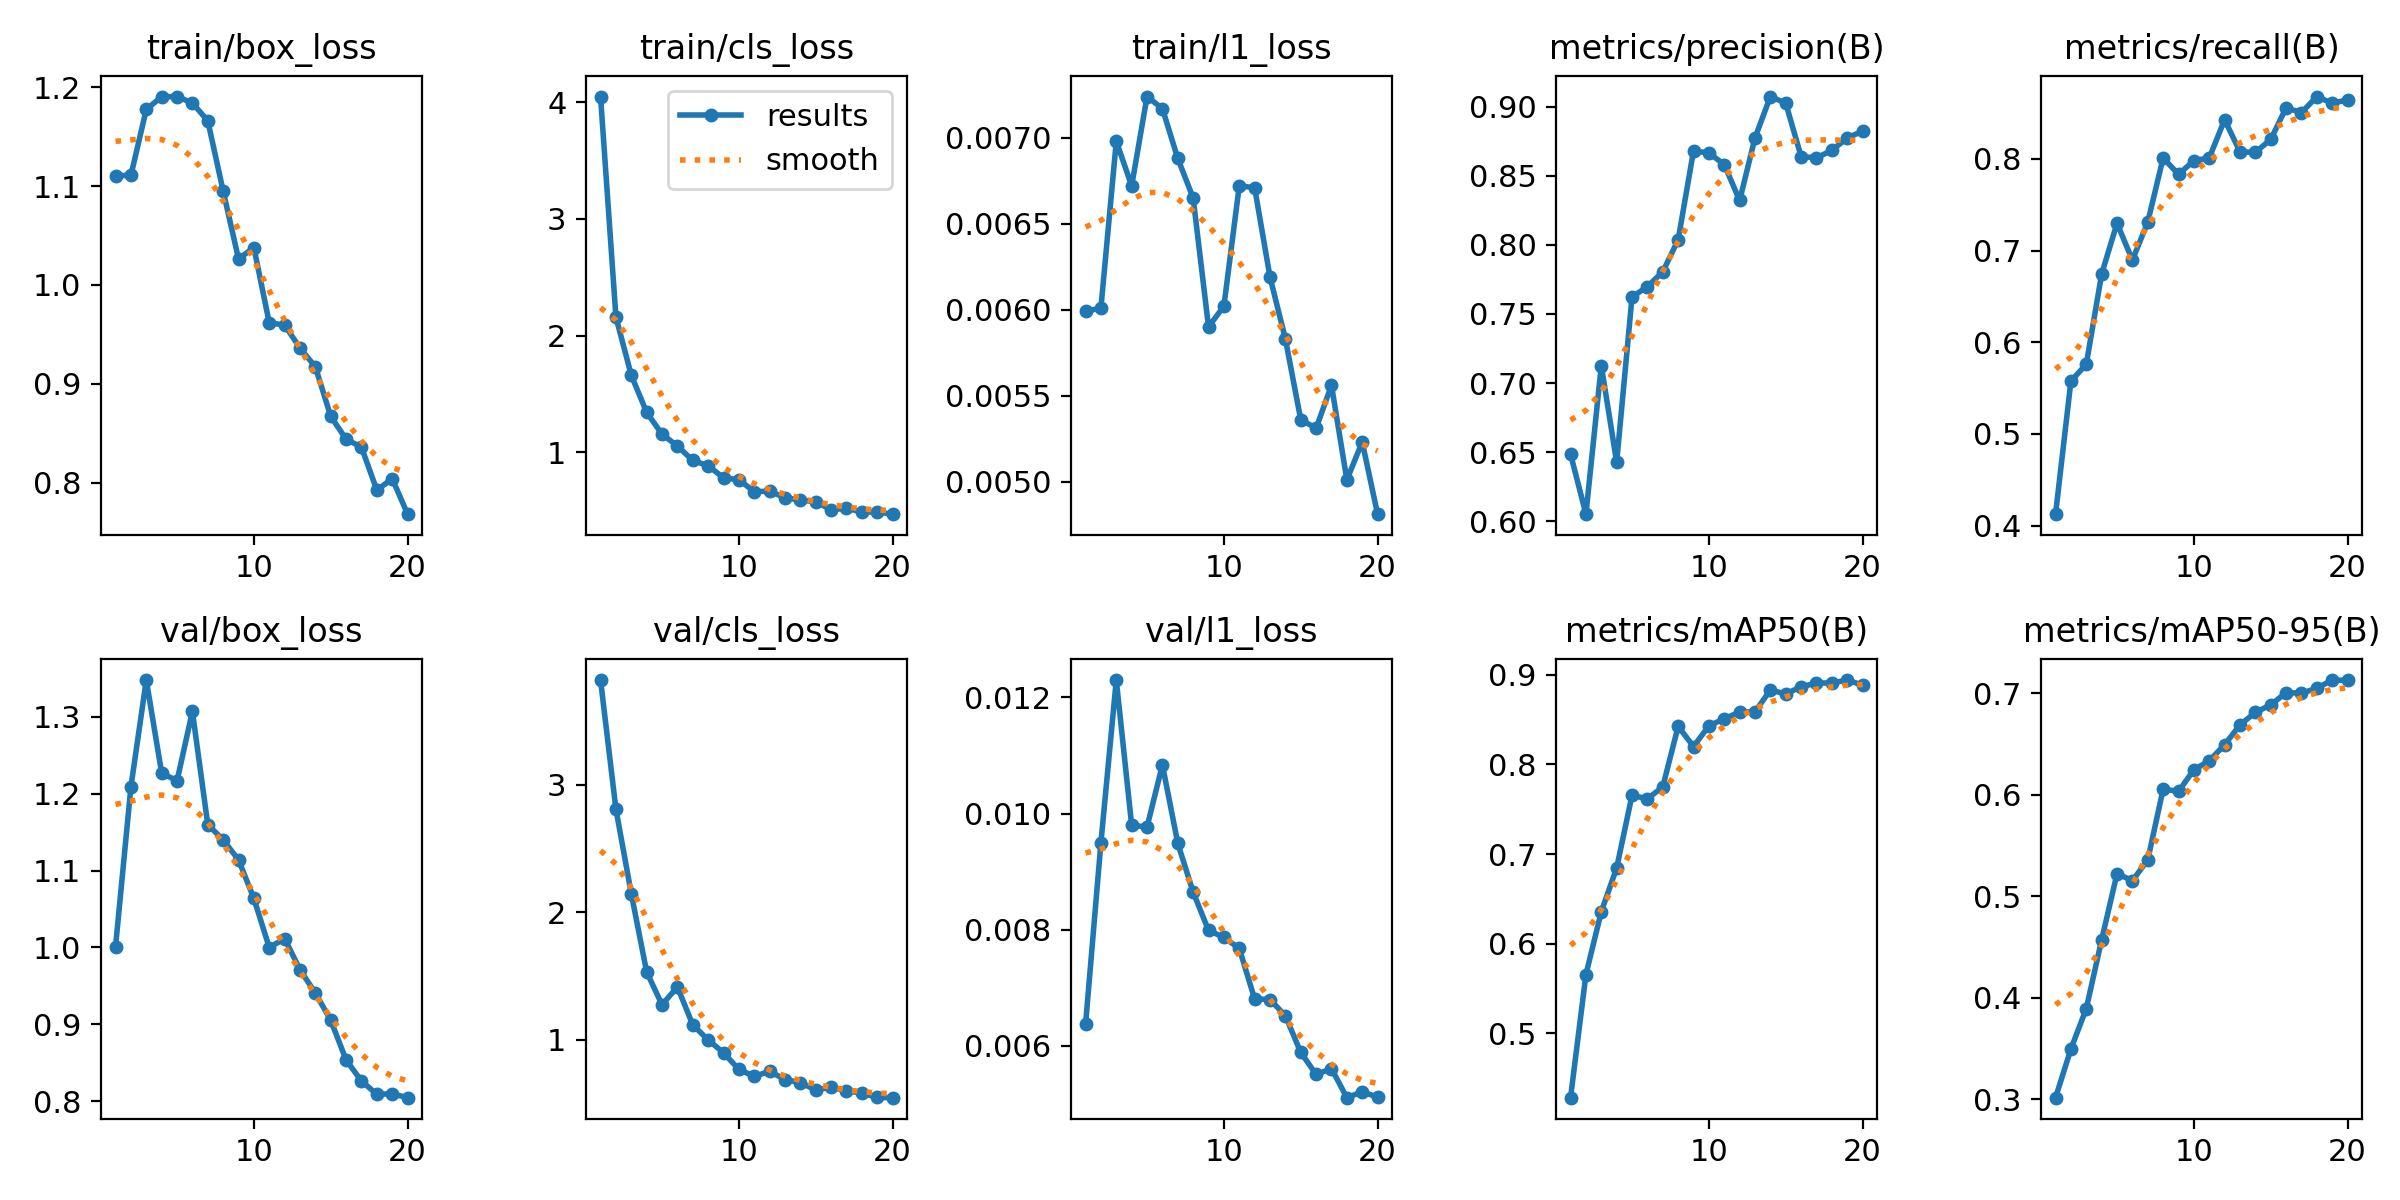

The file beside this chart, header and first rows:
epoch, time, train/box_loss, train/cls_loss, train/l1_loss, metrics/precision(B), metrics/recall(B), metrics/mAP50(B), metrics/mAP50-95(B), val/box_loss, val/cls_loss, val/l1_loss, lr/pg0, lr/pg1, lr/pg2
1, 16.46, 1.11, 4.047, 0.00599, 0.6488, 0.4124, 0.4278, 0.3014, 1.001, 3.821, 0.00637, 0.0003935, 0.0003935, 0.0003935
2, 29.29, 1.111, 2.16, 0.00601, 0.6053, 0.5576, 0.5653, 0.3494, 1.209, 2.809, 0.0095, 0.0007701, 0.0007701, 0.0007701
3, 46.77, 1.177, 1.661, 0.00698, 0.7127, 0.576, 0.6357, 0.3892, 1.348, 2.145, 0.0123, 0.001105, 0.001105, 0.001105
4, 58.58, 1.19, 1.344, 0.00672, 0.6429, 0.6745, 0.6844, 0.4569, 1.227, 1.532, 0.0098, 0.001064, 0.001064, 0.001064
5, 75.74, 1.19, 1.156, 0.00724, 0.7623, 0.7299, 0.7657, 0.5221, 1.217, 1.274, 0.00977, 0.001002, 0.001002, 0.001002
6, 92.13, 1.184, 1.056, 0.00717, 0.7698, 0.6896, 0.7616, 0.5152, 1.307, 1.414, 0.01084, 0.0009406, 0.0009406, 0.0009406
7, 104.6, 1.166, 0.9316, 0.00688, 0.7806, 0.7311, 0.7751, 0.5357, 1.16, 1.117, 0.00949, 0.0008787, 0.0008787, 0.0008787
8, 116.9, 1.095, 0.887, 0.00665, 0.8036, 0.8012, 0.8426, 0.6054, 1.14, 0.9991, 0.00865, 0.0008169, 0.0008169, 0.0008169
9, 134, 1.026, 0.7834, 0.0059, 0.8679, 0.7831, 0.8201, 0.6031, 1.114, 0.8978, 0.00799, 0.000755, 0.000755, 0.000755
10, 146.7, 1.038, 0.7669, 0.00602, 0.8664, 0.7982, 0.8432, 0.6245, 1.064, 0.7671, 0.00787, 0.0006931, 0.0006931, 0.0006931
11, 166.5, 0.9617, 0.6651, 0.00672, 0.8581, 0.8012, 0.8511, 0.6333, 0.9999, 0.7129, 0.00768, 0.0006312, 0.0006312, 0.0006312
12, 181.4, 0.9595, 0.6685, 0.00671, 0.8321, 0.8428, 0.8585, 0.6491, 1.012, 0.7524, 0.00681, 0.0005694, 0.0005694, 0.0005694
13, 199.8, 0.9362, 0.6133, 0.00619, 0.8773, 0.8077, 0.859, 0.6687, 0.9711, 0.6883, 0.0068, 0.0005075, 0.0005075, 0.0005075
14, 217, 0.9172, 0.5921, 0.00583, 0.9072, 0.8072, 0.8832, 0.681, 0.9406, 0.6637, 0.00652, 0.0004456, 0.0004456, 0.0004456
15, 229.8, 0.867, 0.5787, 0.00536, 0.9024, 0.8214, 0.8788, 0.6883, 0.9055, 0.6065, 0.00589, 0.0003837, 0.0003837, 0.0003837
16, 242.6, 0.8442, 0.5106, 0.00531, 0.8639, 0.8558, 0.8868, 0.7005, 0.8537, 0.6274, 0.00551, 0.0003219, 0.0003219, 0.0003219
17, 259.1, 0.8358, 0.5225, 0.00556, 0.8629, 0.8506, 0.8909, 0.6998, 0.8264, 0.5993, 0.00561, 0.00026, 0.00026, 0.00026
18, 271.3, 0.7926, 0.4917, 0.00501, 0.8683, 0.8681, 0.8911, 0.7048, 0.8091, 0.5819, 0.00511, 0.0001981, 0.0001981, 0.0001981
19, 284.6, 0.8042, 0.4905, 0.00523, 0.8772, 0.8607, 0.8943, 0.7128, 0.8098, 0.5477, 0.00521, 0.0001363, 0.0001363, 0.0001363
20, 297.3, 0.7683, 0.4721, 0.00481, 0.8823, 0.8646, 0.8886, 0.7125, 0.8047, 0.5459, 0.00512, 7.4375e-05, 7.4375e-05, 7.4375e-05
